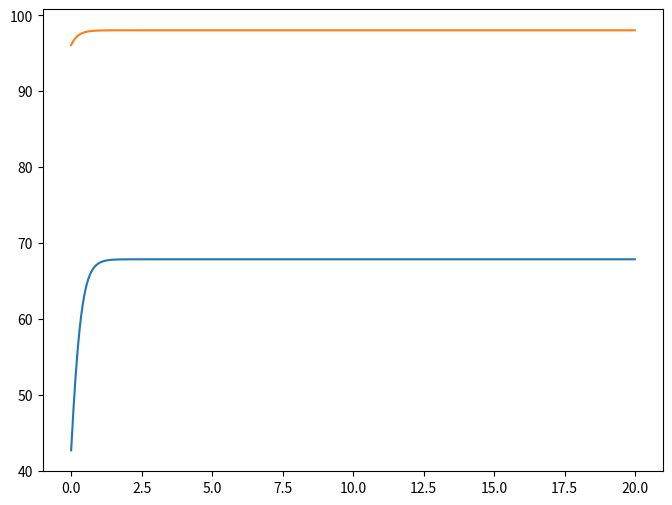

Here is the Python script that generated this plot: (Note: this script raises an exception after producing the figure.)
import numpy as np
import matplotlib.pyplot as plt
import networkx as nx
from scipy import sparse
from scipy.sparse import linalg
from scipy.optimize import minimize, fsolve

'''
Rohr, R. P., Saavedra, S., & Bascompte, J. (2014). On the structural stability of mutualistic systems. Science, 345(6195), 1253497.
'''
#%%
#=========================================================================================================
def showdata(mat, color=plt.cm.gnuplot, symmetry=False):
	mat = np.copy(mat)
	if symmetry:
		top = np.max([np.abs(np.nanmax(mat)),np.abs(np.nanmin(mat))])
		plt.imshow(mat.astype('float32'), interpolation='none', cmap='seismic',vmax=top,vmin=-top)
	else:
		plt.imshow(mat.astype('float32'), interpolation='none', cmap=color)
	plt.colorbar()
	plt.show()

def to_square(m):
	rows, cols = m.shape
	uL = np.zeros((rows,rows))
	dR = np.zeros((cols,cols))
	Um = np.concatenate((uL , m ), axis=1)
	Dm = np.concatenate((m.T, dR), axis=1)
	return(np.concatenate((Um,Dm), axis=0))

def table_to_graph(incidence, binary=False):
		p=incidence
		if binary:
			p[p>0]=1
		full = to_square(p)
		sparse_full = sparse.csr_matrix(full)
		G = nx.from_scipy_sparse_matrix(sparse_full, parallel_edges=False)
		return(G)


def showgraph(incidence):
	g=table_to_graph(incidence)
	top = np.array(g.nodes)[:incidence.shape[0]]
	pos = nx.bipartite_layout(g,top, align='horizontal')
	nx.draw(g, pos, width=incidence.flatten(), node_size=10)
	plt.show()


def spectralRnorm(incidence):
	incidence_norm = incidence/incidence.max()
	adjacency_norm = to_square(incidence_norm)
	L = sparse.csr_matrix(adjacency_norm)
	sR = sparse.linalg.eigs(L,k=1,which='LM', return_eigenvectors=False)
	return(np.abs(sR[0]) / np.sqrt(incidence.size))

def spectralR(incidence):
	adjacency= to_square(incidence)
	L = sparse.csr_matrix(adjacency)
	sR = sparse.linalg.eigs(L,k=1,which='LM', return_eigenvectors=False)
	return(np.abs(sR[0]))


def sort_degrees(a):
    s = a[:,np.argsort(a.sum(axis=0))  ]
    s = s[  np.argsort(s.sum(axis=1)),:]
    return np.flip(s)

def generateNested(m,n, strength = 0.5):
	a = np.zeros((m,n))
	a[0,:] = np.random.choice(0,1,n)
    
def is_symmetric(m):
    return (m==m.T).all()
    
'''
def is_pos_def(m):
    return np.all(np.real(np.linalg.eigvals(m)) > 0)
 
having all positive real parts of the eigenvalues is necessary but not sufficient for being positive definite
A more complete function is provided below

'''
def is_pos_def(m, maxiter=1000, z0='rand', fullresult=False):
    #tells if matrix is positive definite
    if m.shape[0] != m.shape[1]:
        raise Exception("Matrix is not square") 
    elif is_symmetric(m): #symmetry testing
        return np.all(np.linalg.eigvals(m) > 0)
    else:
        def f(z):
            z=np.array(list(z))[:,np.newaxis]
            return np.dot(np.dot(z.T, m),z)
        if z0=='rand':
            z0 = list(np.random.rand(m.shape[0]))
        #bounds = np.repeat([[0,None]],repeats=m.shape[0],axis=0)
        #constraints for a non-zero vector solution
        cons = ({'type': 'ineq', 'fun': lambda z:  np.sum(np.abs(z))})
        minV = minimize(f, z0, method='COBYLA', options={'maxiter' : maxiter},constraints=cons);
        
        if fullresult:
            return minV
        elif minV['success'] or minV['status'] == 2:
            return minV['fun']+0 > 0 
            #return minV
        else:        
            #return minV
            raise Exception(minV['message']) 


#=========================================================================================================
#%% randomised model


n_A = 1
n_P = 1
h=0 # if h=0, the model becomes linear

#alpha is the growth rate vector
alpha_A = np.random.normal(2,0.1,(n_A, 1))
alpha_P = np.random.normal(2,0.1,(n_P, 1))

#beta is the intra-guild competition matrix
beta_A  = np.random.normal(0.05,0.01,(n_A, n_A))
beta_P  = np.random.normal(0.05,0.01,(n_P, n_P))

#gamma is the mutualistic effect matrix
gamma_A = np.random.normal(1,0.5,(n_A, n_P))
gamma_P = np.random.normal(1,0.5,(n_P, n_A))
#%%
#a = 100 + np.zeros((n_A, 1))
#p = 100 + np.zeros((n_P, 1))

ia = np.random.choice(np.arange(10,100), n_A)[:,np.newaxis]
ip = np.random.choice(np.arange(10,100), n_P)[:,np.newaxis]

#%%
a = ia
p = ip

r=0.01 #resolution
duration = 2000
data=np.zeros((n_A + n_P,duration))
for t in range(duration):
	dp = p*(alpha_P - np.dot(beta_P,p) + np.dot(gamma_P,alpha_A)/(1+h*np.dot(gamma_P,alpha_A)))
	da = a*(alpha_A - np.dot(beta_A,a) + np.dot(gamma_A,alpha_P)/(1+h*np.dot(gamma_A,alpha_P)))
	a = a + r*da 
	p = p + r*dp 
	data[:,t]=np.append(a,p)


#%%
fig = plt.figure(figsize=(8,6)); ax = fig.add_subplot(111)
x=np.arange(duration)*r
ax.plot(x,data.T)
plt.show()

#%%
'''
g=table_to_graph(beta_A)
nx.draw(g, width=0.1, node_size=10)
plt.show()
'''
showgraph(gamma_A)

#%%
spectralRnorm(beta_A)

#%%=======================================================================================================
#=========================================================================================================
#=========================================================================================================
#%% simplified model


n_A = 1
n_P = 1

h       = 0   # saturating constant of the beneficial effect of mutualisms, aka handling time. If h=0, the model becomes linear
rho     = 0.2 # interspecies competition
delta   = 0.1 # mutualistic trade off
gamma_0 = 0.2 # mutualistic strength, i.e. gamma_0
'''
The mutualistic trade off (delta) modulates the extent to which a species that interacts with few other
species does it strongly, whereas a species that interacts with many partners does it weakly.
'''
#------------------------------------

beta_A  = rho + np.zeros((n_A, n_A))
beta_P  = rho + np.zeros((n_P, n_P))

for i in range(n_A):
	beta_A[i,i]=1

for i in range(n_P):
	beta_P[i,i]=1

prob=0.4
y = np.random.choice((0,1),(n_A,n_P), p=(1-prob, prob))
while np.any(y.sum(0)==0) or np.any(y.sum(1)==0):
    y = np.random.choice((0,1),(n_A,n_P), p=(1-prob, prob));
showdata(y)

#k_A=np.dot(y,np.ones(y.shape[1])) # row sums, i.e. node degrees, y.sum(1)
k_A=y.sum(1)[:,np.newaxis]
k_P=y.sum(0)[:,np.newaxis]

gamma_A = (gamma_0*y  )/k_A**delta
gamma_P = (gamma_0*y.T)/k_P**delta

#alpha is the growth rate vector
alpha_A = np.random.normal(2,0.1,(n_A, 1))
alpha_P = np.random.normal(3,0.1,(n_P, 1))

#B is the interaction matrix
B = np.append(np.append(beta_P,-gamma_P, axis=1), np.append(-gamma_A, beta_A,axis=1), axis=0); showdata(B,symmetry=True)

#a is the growth rate vector
a = np.append(alpha_P,alpha_A,0)

#%% check for Lyapunov stability
if not (np.real(sparse.linalg.eigs(B,k=1,which='SM', return_eigenvectors=False))[-1] > 0):
    print("NOT ALL eigenvalues in the interaction matrix have positive real part, so no global stability can be guaranteed for feasible equilibrium points.")
else:
    print("ALL eigenvalues in the interaction matrix have positive real part, so a global stability can be guaranteed for feasible equilibrium points.")
#%% 
is_pos_def(B,maxiter=1000000)
#%% 
is_symmetric(B)

#%% ===========================================================================





def d(x,nPlants):
    p=x[:nPlants ]
    a=x[ nPlants:]
    a=a.reshape(a.shape[0],1)
    p=p.reshape(p.shape[0],1)
    dp = p*(alpha_P - np.dot(beta_P,p) + np.dot(gamma_P,alpha_A)/(1+h*np.dot(gamma_P,alpha_A)))
    da = a*(alpha_A - np.dot(beta_A,a) + np.dot(gamma_A,alpha_P)/(1+h*np.dot(gamma_A,alpha_P)))
    dx=np.append(dp,da)
    return dx

#%%
ia = np.random.choice(np.arange(10,100), n_A)[:,np.newaxis]
ip = np.random.choice(np.arange(10,100), n_P)[:,np.newaxis]

#%%
a = ia
p = ip

r=0.01 #resolution
duration = 50000
data=np.zeros((n_A + n_P,duration))
for t in range(duration):
    x=np.append(p,a)
    dx = d(x,n_P)
    dx = dx[:,np.newaxis]
    dp=dx[:n_P]
    da=dx[n_P:]
	
    a = a + r*da 
    p = p + r*dp 
    data[:,t]=np.append(p,a)

fig = plt.figure(figsize=(8,6)); ax = fig.add_subplot(111)
x=np.arange(duration)*r
ax.plot(data[0],data[1])
plt.show()

#%% 
ia = np.random.choice(np.arange(10,100), n_A)[:,np.newaxis]
ip = np.random.choice(np.arange(10,100), n_P)[:,np.newaxis]
fixpoint=fsolve(d,x0=np.append(ip,ia),args=n_P);fixpoint
np.isclose(d(fixpoint,n_P), [0.0, 0.0])




#%%
































#%%

ntries = 100

n_A = 1
n_P = 1

h       = 0   # saturating constant of the beneficial effect of mutualisms, aka handling time. If h=0, the model becomes linear
rho     = 0.2 # interspecies competition
delta   = 0.1 # mutualistic trade off
gamma_0 = 0.2 # mutualistic strength, i.e. gamma_0

'''
The mutualistic trade off (delta) modulates the extent to which a species that interacts with few other
species does it strongly, whereas a species that interacts with many partners does it weakly.
'''
#------------------------------------

#%% check for Lyapunov stability
if not (np.real(sparse.linalg.eigs(B,k=1,which='SM', return_eigenvectors=False))[-1] > 0):
    print("NOT ALL eigenvalues in the interaction matrix have positive real part, so no global stability can be guaranteed for feasible equilibrium points.")
else:
    print("ALL eigenvalues in the interaction matrix have positive real part, so a global stability can be guaranteed for feasible equilibrium points.")
#%% 
is_pos_def(B,maxiter=1000000)
#%% 
is_symmetric(B)
